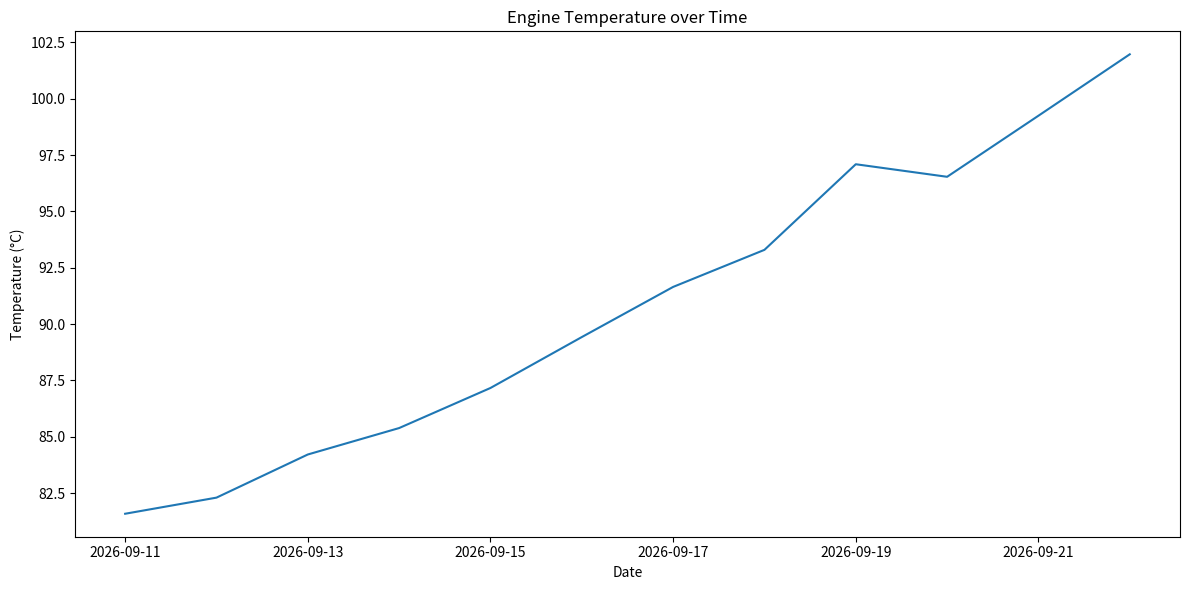

Here is the Python script that generated this plot:
import pandas as pd
import numpy as np
import datetime
import matplotlib.pyplot as plt
import seaborn as sns

def generate_sensor_historical_data(num_days=12):

    dates = [datetime.date.today() - pd.DateOffset(days=i) for i in range(num_days)]
    dates.reverse()  # Order the dates chronologically

    # Initialize lists to store the data
    engine_temperature = []
    oil_pressure = []
    o2_sensor = []
    tire_pressure = []

    # Generate data with trends
    for i in range(num_days):
        # Temperature: Gradually increases with some noise
        temp = 80 + (i * 2) + np.random.normal(0, 1)
        engine_temperature.append(temp)

        # Oil Pressure: Gradually decreases with some noise
        pressure = 45 - (i * 0.5) + np.random.normal(0, 0.5)
        oil_pressure.append(pressure)

        # O2 Sensor: Gradually increases (simulating inefficiency)
        o2 = 0.8 + (i * 0.1) + np.random.normal(0, 0.05)
        o2_sensor.append(o2)

        # Tire Pressure: Random variation around a base value
        tires = 32 + np.random.normal(0, 1)
        tire_pressure.append(tires)


    # Create the DataFrame
    data = {
        'Date': dates,
        'Engine_Temperature_°C': engine_temperature,
        'Oil_Pressure_psi': oil_pressure,
        'O2_Sensor_%': o2_sensor,
        'Tire_Pressure_psi': tire_pressure
    }

    df = pd.DataFrame(data)
    return df


if __name__ == "__main__":
    # Generate and display the data
    historical_df = generate_sensor_historical_data()
    print(historical_df)

    # Create graphs with Matplotlib and Seaborn
    plt.figure(figsize=(12, 6))  # Adjust the figure size

    # Subplot 1: Engine Temperature
    #plt.subplot(2, 1, 1)  # 2 rows, 1 column, first graph
    sns.lineplot(x='Date', y='Engine_Temperature_°C', data=historical_df)
    plt.title('Engine Temperature over Time')
    plt.xlabel('Date')
    plt.ylabel('Temperature (°C)')

    """
    # Subplot 2: Oil Pressure
    plt.subplot(2, 1, 2)  # 2 rows, 1 column, second graph
    sns.lineplot(x='Date', y='Oil_Pressure_psi', data=historical_df)
    plt.title('Oil Pressure over Time')
    plt.xlabel('Date')
    plt.ylabel('Pressure (psi)')
    """

    plt.tight_layout()  # Adjust spacing between subplots
    plt.show()

    # Opcional: Guardar en un archivo CSV
    # df_historico.to_csv('datos_historicos_vehiculo.csv', index=False)

    # Opcional: Guardar en un archivo CSV
    # df_historico.to_csv('datos_historicos_vehiculo.csv', index=False)
